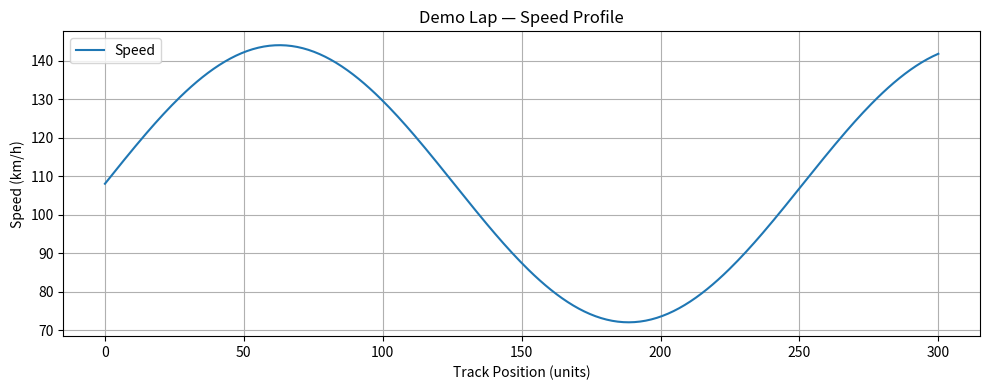
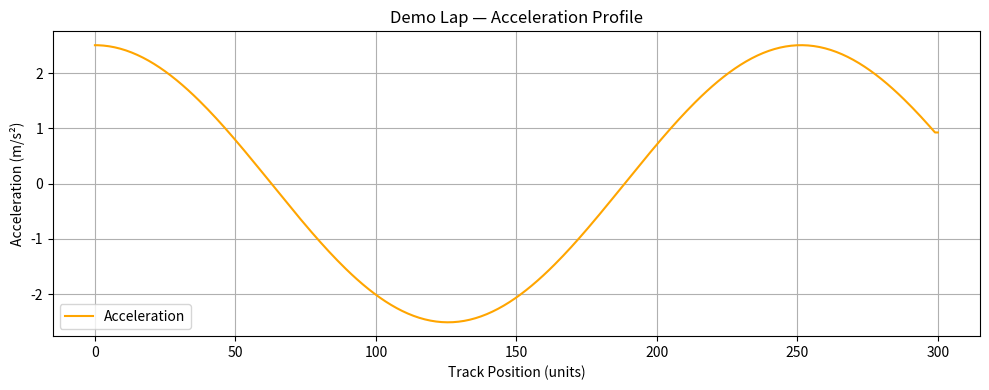

Write Python code to recreate these figures, in order.
# lap_plots.py

"""
Visualization utilities for lap simulation results.
Provides:
- Speed profile plotting
- Acceleration profile plotting
- Optional integration with global style settings

"""

from dataclasses import dataclass
import numpy as np
import matplotlib.pyplot as plt


@dataclass
class LapPlotter:
    title: str = "Lap Visualization"
    xlabel: str = "Track Position (units)"
    ylabel_speed: str = "Speed (km/h)"
    ylabel_accel: str = "Acceleration (m/s²)"

    def plot_speed_profile(self, positions: np.ndarray, speeds: np.ndarray):
        """Plot speed profile along the lap."""
        plt.figure(figsize=(10, 4))
        plt.plot(positions, speeds * 3.6, label="Speed")
        plt.xlabel(self.xlabel)
        plt.ylabel(self.ylabel_speed)
        plt.title(f"{self.title} — Speed Profile")
        plt.grid(True)
        plt.legend()
        plt.tight_layout()
        plt.show()

    def plot_acceleration_profile(self, positions: np.ndarray, speeds: np.ndarray, dt: float):
        """Plot acceleration computed from speed data."""
        accel = np.zeros_like(speeds)
        accel[1:-1] = (speeds[2:] - speeds[:-2]) / (2 * dt)
        accel[0] = accel[1]
        accel[-1] = accel[-2]

        plt.figure(figsize=(10, 4))
        plt.plot(positions, accel, label="Acceleration", color="orange")
        plt.xlabel(self.xlabel)
        plt.ylabel(self.ylabel_accel)
        plt.title(f"{self.title} — Acceleration Profile")
        plt.grid(True)
        plt.legend()
        plt.tight_layout()
        plt.show()


# Example usage

if __name__ == "__main__":
    pos = np.linspace(0, 300, 300)
    speeds = 30 + 10 * np.sin(pos / 40)

    plotter = LapPlotter(title="Demo Lap")
    plotter.plot_speed_profile(pos, speeds)
    plotter.plot_acceleration_profile(pos, speeds, dt=0.1)
